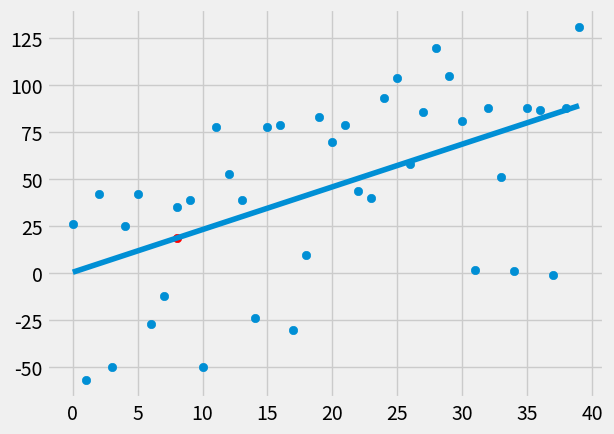

Reproduce this figure in Python.
#y= mx + b rules here
#m = gradient, b = y-intercept

#(two-deminsional)
#m finding mean for best-fit 
#m = ( (mean(x) * mean(y)) - mean(x*y) ) / ( (mean(x))**2) - mean((x)**2) )

#finding y-intercept (best-fit)
#b = mean(y) - m * ( mean(x) )


from statistics import mean
import numpy as np
from matplotlib import style
import matplotlib.pyplot as plt
import random

style.use('fivethirtyeight')


#xs = np.array([i for i in range(1,7)], dtype=np.float64)
#ys = np.array([5,4,6,5,6,7], dtype=np.float64)

def create_dataset(hm, variance, step=2, correlation=False):
    #hm is how many datapoint we want to create
    val = 1
    ys = []
    for i in range(hm):
        y = val + random.randrange(-variance, variance)
        ys.append(y)
        if correlation and correlation== 'pos':
            val+=step
        elif correlation and correlation == 'neg':
            val -= step
        xs = [i for i in range(len(ys))]
    return np.array(xs, dtype=np.float64), np.array(ys ,np.float64)



def best_fit_slope_and_intercept(xs, ys):
    m = (  ( (mean(xs) * mean(ys)) - mean(xs*ys)) /
         ((mean(xs)**2) - mean((xs**2))))
    b = mean(ys) - m*mean(xs)
    return m, b


#squared error would be (generated output - actual output)^2 

def squared_error(ys_orig, ys_line):
    return sum((ys_line - ys_orig) **2)


#Finding r^2 is equal to 1 - ( SE(generated output))  / ( SE(mean of the actual output) ))

def coeffieciet_of_determination(ys_orig, ys_line):
    ys_mean_line = [mean(ys_orig) for y in ys_orig]
    sqaured_error_regr = squared_error(ys_orig, ys_line)
    squared_error_mean = squared_error(ys_orig, ys_mean_line)
    return 1 - (sqaured_error_regr / squared_error_mean)



xs, ys = create_dataset(40, 80,2, correlation='pos') 


m,b = best_fit_slope_and_intercept(xs, ys)




regression_line = [(m*x) + b for x in xs] # regression_line is y as y=mx+b, that's what the [loop] is doing-> mx + b

predict_x = 8
predict_y = (m*predict_x) + b

r_squared = coeffieciet_of_determination(ys, regression_line)

print(r_squared)
plt.scatter(xs,ys)
plt.scatter(predict_x,predict_y, color='r')
plt.plot(xs,regression_line)
plt.show()